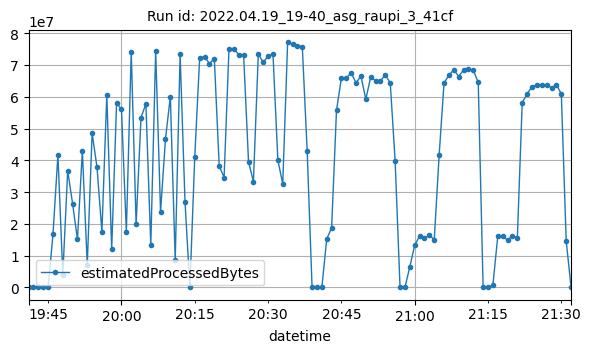

The table this chart was drawn from, first rows:
datetime, estimatedProcessedBytes
2022-04-19T19:41:00Z, 1346
2022-04-19T19:42:00Z, 1448
2022-04-19T19:43:00Z, 2752
2022-04-19T19:44:00Z, 2722
2022-04-19T19:45:00Z, 2923
2022-04-19T19:46:00Z, 16950002
2022-04-19T19:47:00Z, 41726263
2022-04-19T19:48:00Z, 4020938
2022-04-19T19:49:00Z, 36758151
2022-04-19T19:50:00Z, 26390840
2022-04-19T19:51:00Z, 15118768
2022-04-19T19:52:00Z, 42928143
2022-04-19T19:53:00Z, 7177431
2022-04-19T19:54:00Z, 48534169
2022-04-19T19:55:00Z, 37787071
2022-04-19T19:56:00Z, 17510414
2022-04-19T19:57:00Z, 60589540
2022-04-19T19:58:00Z, 11996899
2022-04-19T19:59:00Z, 57918132
2022-04-19T20:00:00Z, 56180115
2022-04-19T20:01:00Z, 17517193
2022-04-19T20:02:00Z, 74194620
2022-04-19T20:03:00Z, 19911117
2022-04-19T20:04:00Z, 53476289
2022-04-19T20:05:00Z, 57767085
2022-04-19T20:06:00Z, 13233527
2022-04-19T20:07:00Z, 74374044
2022-04-19T20:08:00Z, 23786264
2022-04-19T20:09:00Z, 46584856
2022-04-19T20:10:00Z, 60076769
2022-04-19T20:11:00Z, 8618644
2022-04-19T20:12:00Z, 73313845
2022-04-19T20:13:00Z, 27036408
2022-04-19T20:14:00Z, 4046
2022-04-19T20:15:00Z, 41181685
2022-04-19T20:16:00Z, 72182096
2022-04-19T20:17:00Z, 72669007
2022-04-19T20:18:00Z, 70432844
2022-04-19T20:19:00Z, 72023475
2022-04-19T20:20:00Z, 38235016
2022-04-19T20:21:00Z, 34590453
2022-04-19T20:22:00Z, 75120484
2022-04-19T20:23:00Z, 75000138
2022-04-19T20:24:00Z, 73291177
2022-04-19T20:25:00Z, 72992571
2022-04-19T20:26:00Z, 39575594
2022-04-19T20:27:00Z, 33298969
2022-04-19T20:28:00Z, 73402383
2022-04-19T20:29:00Z, 70869933
2022-04-19T20:30:00Z, 72688572
2022-04-19T20:31:00Z, 73596988
2022-04-19T20:32:00Z, 40071002
2022-04-19T20:33:00Z, 32600894
2022-04-19T20:34:00Z, 77086633
2022-04-19T20:35:00Z, 76456033
2022-04-19T20:36:00Z, 76133686
2022-04-19T20:37:00Z, 75805443
2022-04-19T20:38:00Z, 42903924
2022-04-19T20:39:00Z, 8188
2022-04-19T20:40:00Z, 3126
... 52 more rows
